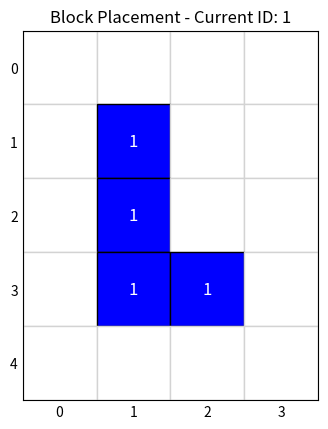
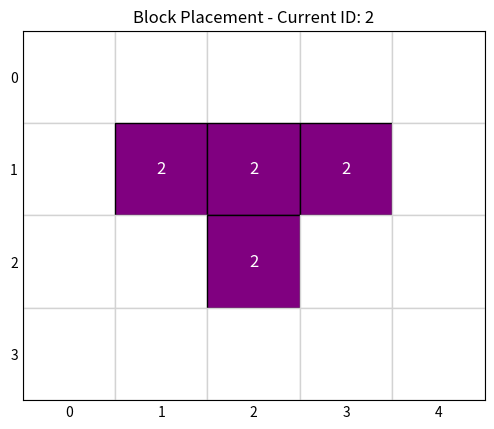
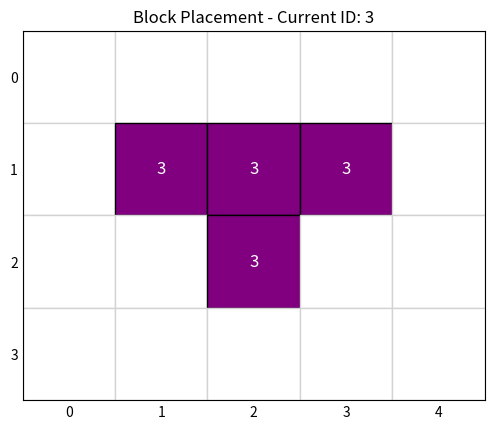
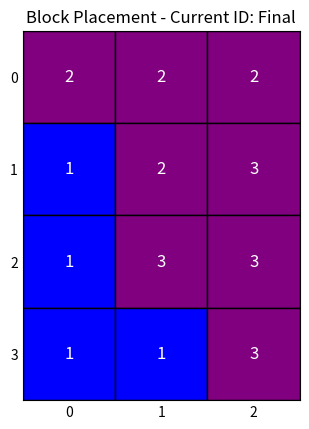

Recreate these plots in Python, in order.
# Import modules
import numpy as np
import matplotlib.pyplot as plt
import time
import random

# Global flag for video output
VIDEOFLAG = False # Set to True to see step-by-step placement, False for instant solution
DEBUGFLAG = False
iteration_count = 0

# ## Implement Block Operations
# Create helper functions for block manipulation and placement.
def normalize_block_shape(block_shape):
    """
    Normalizes a block shape by shifting all coordinates so the top-most, left-most point is (0,0).
    """
    if not block_shape: # Handle empty block shape
        return []
    min_r = min(p[0] for p in block_shape)
    min_c = min(p[1] for p in block_shape)
    normalized = sorted([(p[0] - min_r, p[1] - min_c) for p in block_shape])
    return normalized

def flip_block_horizontal(block_shape):
    """
    Flips a block shape horizontally.
    """
    if not block_shape:
        return []
    # Find the maximum column value within the block's current coordinates
    # This ensures the flip is relative to the block's own width.
    max_c_val = max(p[1] for p in block_shape)
    flipped_shape = [(r, max_c_val - c) for r, c in block_shape]
    return flipped_shape

def rotate_block(block_shape):
    """
    Takes a block shape (list of relative coordinates) and returns a list of all unique
    90-degree rotated orientations of that block, including flipped versions.
    """
    all_orientations = set()

    # Process original orientations
    current_shape = block_shape
    for _ in range(4):
        all_orientations.add(tuple(normalize_block_shape(current_shape)))
        # Rotate 90 degrees clockwise: (r, c) -> (c, -r)
        current_shape = [(c, -r) for r, c in current_shape]

    # Process flipped orientations
    # Flip the original block once, then generate its rotations
    flipped_initial_shape = flip_block_horizontal(block_shape)
    current_shape = flipped_initial_shape
    for _ in range(4):
        all_orientations.add(tuple(normalize_block_shape(current_shape)))
        # Rotate 90 degrees clockwise: (r, c) -> (c, -r)
        current_shape = [(c, -r) for r, c in current_shape]

    return [list(o) for o in all_orientations]

def find_first_empty_cell(grid):
    """
    Iterates through the grid (row by row, then column by column) and returns the
    (row, col) coordinates of the first cell with a value of 0. If no empty cell
    is found, return None.
    """
    grid_rows = len(grid)
    grid_cols = len(grid[0]) if grid_rows > 0 else 0

    for r in range(grid_rows):
        for c in range(grid_cols):
            if grid[r][c] == 0:
                return (r, c)
    return None

def check_fit(grid, block_shape, start_row, start_col):
    """
    Checks if a block_shape can be placed at (start_row, start_col) in the grid.
    Returns True if the block fits without going out of bounds and without overlapping.
    """
    grid_rows = len(grid)
    grid_cols = len(grid[0])

    for dr, dc in block_shape:
        r, c = start_row + dr, start_col + dc

        # Check bounds
        if not (0 <= r < grid_rows and 0 <= c < grid_cols):
            return False

        # Check for overlap with occupied cells
        if grid[r][c] != 0:
            return False

    return True

def place_block(grid, block_shape, start_row, start_col, block_id):
    """
    Attempts to place a block_shape at (start_row, start_col) in a copy of the grid.
    If the block fits, it returns the modified grid with the block's cells marked by block_id.
    If the block does not fit, or if any placement is invalid, return None.
    """
    if VIDEOFLAG:
        temp_grid = [row[:] for row in grid]
        grid_rows = len(grid)
        grid_cols = len(grid[0])
        for dr, dc in block_shape:
            r, c = start_row + dr, start_col + dc
            if 0 <= r < grid_rows and 0 <= c < grid_cols:
                temp_grid[r][c] = block_id
        plot_grid(temp_grid, block_colors, block_id)

    if not check_fit(grid, block_shape, start_row, start_col):
        if DEBUGFLAG:
            print(f"  Block {block_id} (orientation {block_shape}) does NOT fit at ({start_row}, {start_col})")
        return None

    new_grid = [row[:] for row in grid] # Create a deep copy of the grid

    for dr, dc in block_shape:
        r, c = start_row + dr, start_col + dc
        new_grid[r][c] = block_id

    if DEBUGFLAG:
        print(f"  Block {block_id} (orientation {block_shape}) placed at ({start_row}, {start_col})")
        for row in new_grid:
            print(f"    {row}")
    return new_grid

def plot_grid(grid, block_colors_map, current_block_id=None, force=False):
    """
    Plots the current state of the grid with colored blocks.
    """
    if not VIDEOFLAG and not force:  # Only plot if visualization is on
        return

    grid_rows = len(grid)
    grid_cols = len(grid[0])

    # Create a color mapping from block_id to color string
    color_map = {0: 'white', -1: 'gray'}  # 0 is empty, -1 is dead zone
    color_map.update(block_colors_map)

    plt.clf()
    ax = plt.gca()
    ax.set_xlim(-0.5, grid_cols - 0.5)
    ax.set_ylim(grid_rows - 0.5, -0.5)
    ax.set_aspect('equal', adjustable='box')
    ax.set_xticks(np.arange(grid_cols))
    ax.set_yticks(np.arange(grid_rows))
    ax.tick_params(axis='both', which='both', length=0)
    ax.grid(False)  # We draw our own grid/edges

    # Draw each cell as a rectangle with an edge
    for r in range(grid_rows):
        for c in range(grid_cols):
            block_id = int(grid[r][c])
            color = color_map.get(block_id, 'lightgray')  # Default to gray if id not in map

            # For blocks, use a black edge. For empty cells, a light gray one.
            edge_color = 'black' if block_id != 0 else 'lightgray'

            rect = plt.Rectangle((c - 0.5, r - 0.5), 1, 1,
                                 facecolor=color,
                                 edgecolor=edge_color,
                                 linewidth=1)
            ax.add_patch(rect)

            if block_id != 0 and block_id != -1:
                # Determine text color for contrast. A simple luminance check.
                from matplotlib.colors import to_rgb
                rgb = to_rgb(color)
                luminance = 0.299 * rgb[0] + 0.587 * rgb[1] + 0.114 * rgb[2]
                text_color = 'white' if luminance < 0.5 else 'black'
                plt.text(c, r, str(block_id), ha='center', va='center', color=text_color, fontsize=12)

    plt.title(f"Block Placement - Current ID: {current_block_id if current_block_id is not None else 'Final'}")
    plt.draw()
    plt.pause(0.01)  # Pause for x seconds to show the frame

# ## Develop Recursive Solver
# Implement a recursive function solve(current_grid, blocks_to_place, current_block_id) to find a solution for placing the blocks.
def solve(initial_grid, blocks_to_place):
    """
    Iterative solver using random permutations and greedy placement.
    Loops until a solution is found.
    """
    global iteration_count
    iteration_count = 0
    
    # Pre-calculate orientations for all blocks
    blocks_data = []
    for b_id, b_shape in blocks_to_place:
        orientations = rotate_block(b_shape)
        blocks_data.append((b_id, orientations))
    
    print("Starting iterative solver...")
    
    while True:
        iteration_count += 1
        if iteration_count % 1000 == 0:
            print(f"Iteration {iteration_count}...")
            
        # Shuffle the order of blocks
        random.shuffle(blocks_data)
        
        # Create a working copy of the grid
        current_grid = [row[:] for row in initial_grid]
        
        all_placed = True
        
        for b_id, orientations in blocks_data:
            # Find the first empty cell that needs covering
            target = find_first_empty_cell(current_grid)
            
            if target is None:
                # Grid is full but we still have blocks to place
                all_placed = False
                break
            
            target_r, target_c = target
            placed_this_block = False
            
            # Try orientations in random order
            current_orientations = random.sample(orientations, len(orientations))
            
            for orientation in current_orientations:
                # Try to anchor different cells of the block to the target cell
                anchor_indices = list(range(len(orientation)))
                random.shuffle(anchor_indices)
                
                for idx in anchor_indices:
                    dr_anchor, dc_anchor = orientation[idx]
                    
                    # Calculate top-left position of the block
                    start_r = target_r - dr_anchor
                    start_c = target_c - dc_anchor
                    
                    if check_fit(current_grid, orientation, start_r, start_c):
                        # Place the block manually to avoid overhead
                        for dr, dc in orientation:
                            current_grid[start_r + dr][start_c + dc] = b_id
                            
                        if VIDEOFLAG:
                            plot_grid(current_grid, block_colors, b_id)
                            
                        placed_this_block = True
                        break
                
                if placed_this_block:
                    break
            
            if not placed_this_block:
                all_placed = False
                break
        
        if all_placed:
            return current_grid

# Task: Solve an NxN grid puzzle by placing blocks

LEVEL = 1

# ## Define Grid and Blocks
# Initialize an NxN occupancy grid filled with zeros
#grid_size = (6, 4) #Level 4
if LEVEL == 1:
    grid_size = (4,3) #Level 1
#grid_size = (5, 4) #Level 3
#grid_size = (6, 4) #Level 2
#grid_size = (8, 7) #Ceasars Palace

grid = np.zeros(grid_size, dtype=int).tolist() # Convert numpy array to list for easier manipulation

#Cells always blacked out
#grid[0][6] = -1
#grid[1][6] = -1
#grid[7][0] = -1
#grid[7][1] = -1
#grid[7][2] = -1
#grid[7][3] = -1

##Now the Date
#grid[1][5] = -1 #December
#grid[5][6] = -1 #28th
#grid[6][3] = -1 #Sun

#Add Dead zones in the corners
#grid[0][0] = -1
#grid[5][0] = -1
#grid[0][3] = -1
#grid[5][3] = -1

# Define the shape of the 3x2 block as a list of relative coordinates
block_L = [
    (0, 0),
    (1, 0),
    (2, 0), (2, 1)
]

block_Lll = [
    (0, 0),
    (1, 0),
    (2, 0), (2, 1),
    (2,2)
]

block_Ll = [
    (0, 0),
    (1, 0),
    (2, 0), 
    (3, 0),
    (3, 1)
]

block_C = [
    (0,0),
    (1,0),
    (2,0),
    (2,1),
    (0,1)
]

block_A = [
    (0,0),
    (1,0),
    (1,1),
    (1,2),
    (2,2)   
]

block_S = [
    (0, 0), (0, 1),
    (1, 0), (1, 1)
]

block_Ss = [
    (0, 0), (0, 1),
    (1, 0), (1, 1),
    (1,2)
]

# Define the shape of the 3x1 block as a list of relative coordinates
block_T = [
    (0, 0),
    (0, 1),
    (0, 2),
    (1, 1)
]

block_Tt = [
    (0, 0),
    (0, 1),
    (0, 2),
    (1, 1),
    (2, 1)
]

block_I = [
    (0, 0),
    (0, 1),
    (0, 2),
    (0, 3)
]

block_Z = [
    (0, 0), (0, 1),
            (1, 1), (1, 2)
]

block_Zz = [
    (0, 0), (0, 1),
            (1, 1), (1, 2),(1,3)
]

# Define block colors
"""
block_colors = {
    1: 'red',
    2: 'blue',
    3: 'yellow',
    4: 'green',
    5: 'orange',
    6: 'cyan',
    7: 'magenta',
    8: 'lime',
    9: 'purple',
    10: 'brown',
}
"""
"""
block_colors = {
    1: 'red',
    2: 'red',
    3: 'yellow',
    4: 'green',
    5: 'green',
}
"""
"""
block_colors = {
    1: 'orange',
    2: 'yellow',
    3: 'blue',
    4: 'blue',
    5: 'blue',
}
"""
"""
block_colors = {
    1: 'red', # block_Z
    2: 'blue', # block_I (first instance)
    3: 'blue',  # block_I (second instance)
    4: 'blue',  # block_L
    5: 'purple', # block_T
    6: 'purple' # block_T
}
"""
if LEVEL == 1:
    block_colors = {
        1: 'blue',
        2: 'purple',
        3: 'purple',
    }

# ## Execute and Display Solution
# Call the solve function with the initial NxN grid, a list of the two blocks, and the starting block ID (e.g., 1). Print the resulting grid if a solution is found, otherwise indicate that no solution exists.
"""
blocks_to_place = [
    (1, block_Zz),
    (2, block_I),
    (3, block_A),
    (4, block_Lll),
    (5, block_Ll),
    (6, block_Ss),
    (7, block_L),
    (8, block_Tt),
    (9, block_C),
    (10, block_Z)
]
"""
"""
blocks_to_place = [
    (1, block_Z),
    (2, block_Z),
    (3, block_S),
    (4, block_Z),
    (5, block_Z),
]
"""
"""
blocks_to_place = [
    (1, block_L),
    (2, block_S),
    (3, block_I),
    (4, block_I),
    (5, block_L),
]
"""
"""
blocks_to_place = [
    (1, block_Z),
    (2, block_I),
    (3, block_I),
    (4, block_L),
    (5, block_T),
    (6, block_T)
]
"""

if LEVEL == 1:
    blocks_to_place = [
        (1, block_L),
        (2, block_T),
        (3, block_T)
    ]


# Visualize blocks and grid before solving
for block_id, block_shape in blocks_to_place:
    norm_shape = normalize_block_shape(block_shape)
    max_r = max(r for r, c in norm_shape)
    max_c = max(c for r, c in norm_shape)
    temp_grid = np.zeros((max_r + 3, max_c + 3), dtype=int).tolist()
    for r, c in norm_shape:
        temp_grid[r + 1][c + 1] = block_id
    plt.figure(f"Block {block_id}")
    plot_grid(temp_grid, block_colors, current_block_id=block_id, force=True)

plt.figure("Initial Grid")
plot_grid(grid, block_colors, force=True)
plt.show()

starting_time = time.time()
solution = solve(grid, blocks_to_place)

end_time = time.time()
print(f"\nTotal solving time: {end_time - starting_time:.4f} seconds\n")

if solution is not None:
    print("Solution Found:")
    for row in solution:
        print(row)
    #plot final solution
    plot_grid(solution, block_colors, force=True)
    plt.show() # Keep the final plot open
else:
    print("No solution found for the puzzle.")
